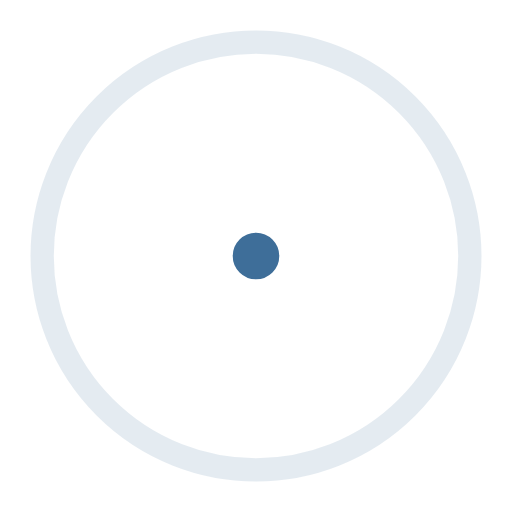
t = 0.00 s
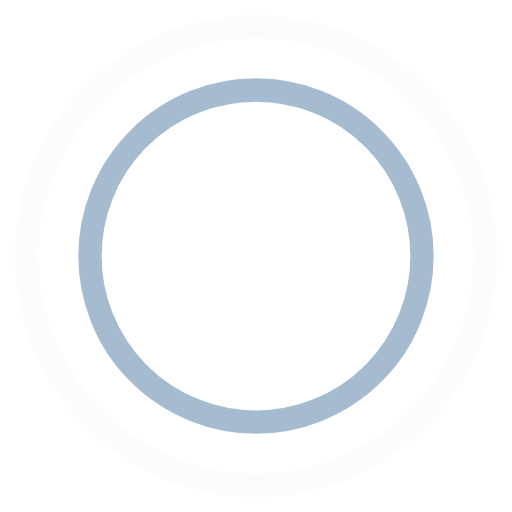
t = 0.45 s
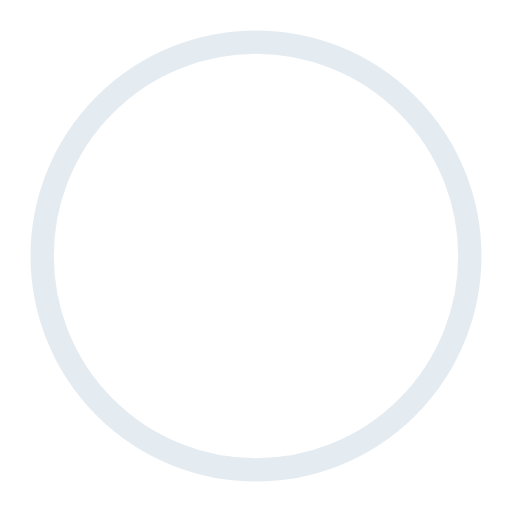
t = 0.90 s
t = 1.35 s: frame unchanged from t = 0.45 s, image omitted

The animated SVG that drew these frames (rendered in a browser with its animation timeline set to each time). Animation: 4 SMIL elements (animate=4); one cycle of 1.80 s, repeats indefinitely.

<!-- By Sam Herbert (@sherb), for everyone. More @ http://goo.gl/7AJzbL -->
<svg className="shadow-lg" width="44" height="44" viewBox="0 0 44 44" xmlns="http://www.w3.org/2000/svg" stroke="#3E6E99">
    <g fill="none" fill-rule="evenodd" stroke-width="2">
        <circle cx="22" cy="22" r="1">
            <animate attributeName="r"
                begin="0s" dur="1.8s"
                values="1; 20"
                calcMode="spline"
                keyTimes="0; 1"
                keySplines="0.165, 0.84, 0.44, 1"
                repeatCount="indefinite" />
            <animate attributeName="stroke-opacity"
                begin="0s" dur="1.8s"
                values="1; 0"
                calcMode="spline"
                keyTimes="0; 1"
                keySplines="0.3, 0.61, 0.355, 1"
                repeatCount="indefinite" />
        </circle>
        <circle cx="22" cy="22" r="1">
            <animate attributeName="r"
                begin="-0.9s" dur="1.8s"
                values="1; 20"
                calcMode="spline"
                keyTimes="0; 1"
                keySplines="0.165, 0.84, 0.44, 1"
                repeatCount="indefinite" />
            <animate attributeName="stroke-opacity"
                begin="-0.9s" dur="1.8s"
                values="1; 0"
                calcMode="spline"
                keyTimes="0; 1"
                keySplines="0.3, 0.61, 0.355, 1"
                repeatCount="indefinite" />
        </circle>
    </g>
</svg>
